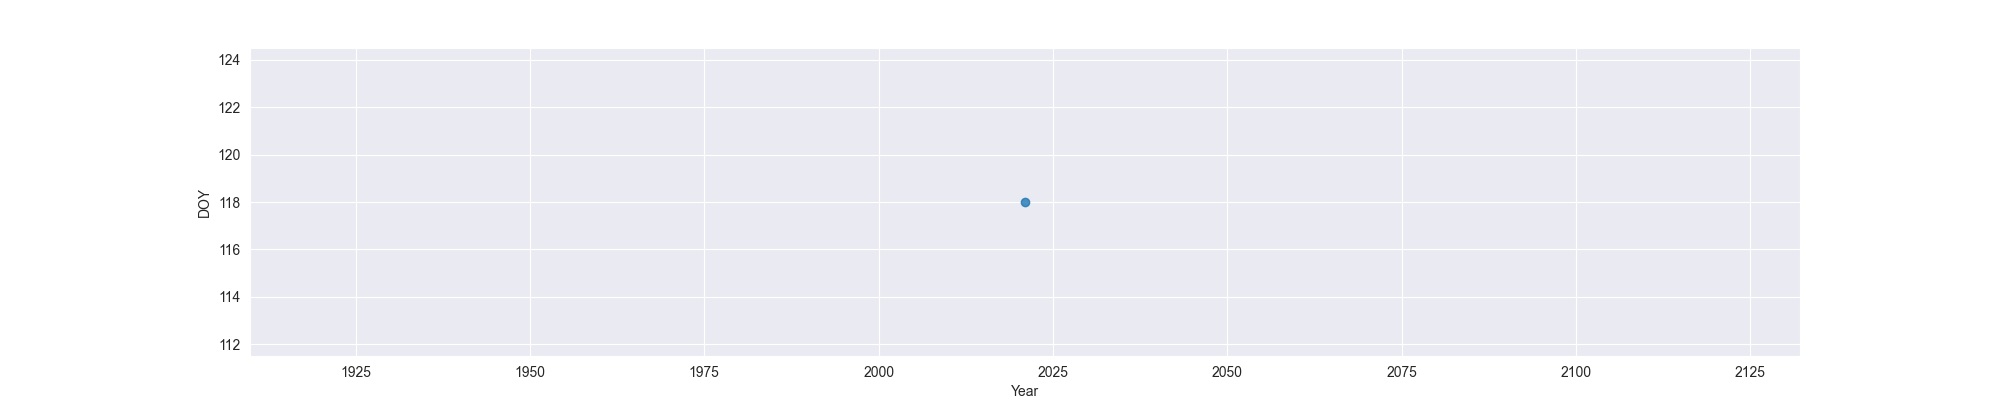

Data behind this chart, as committed beside it:
Year, MO, OW, FO
2021, 118, , 
